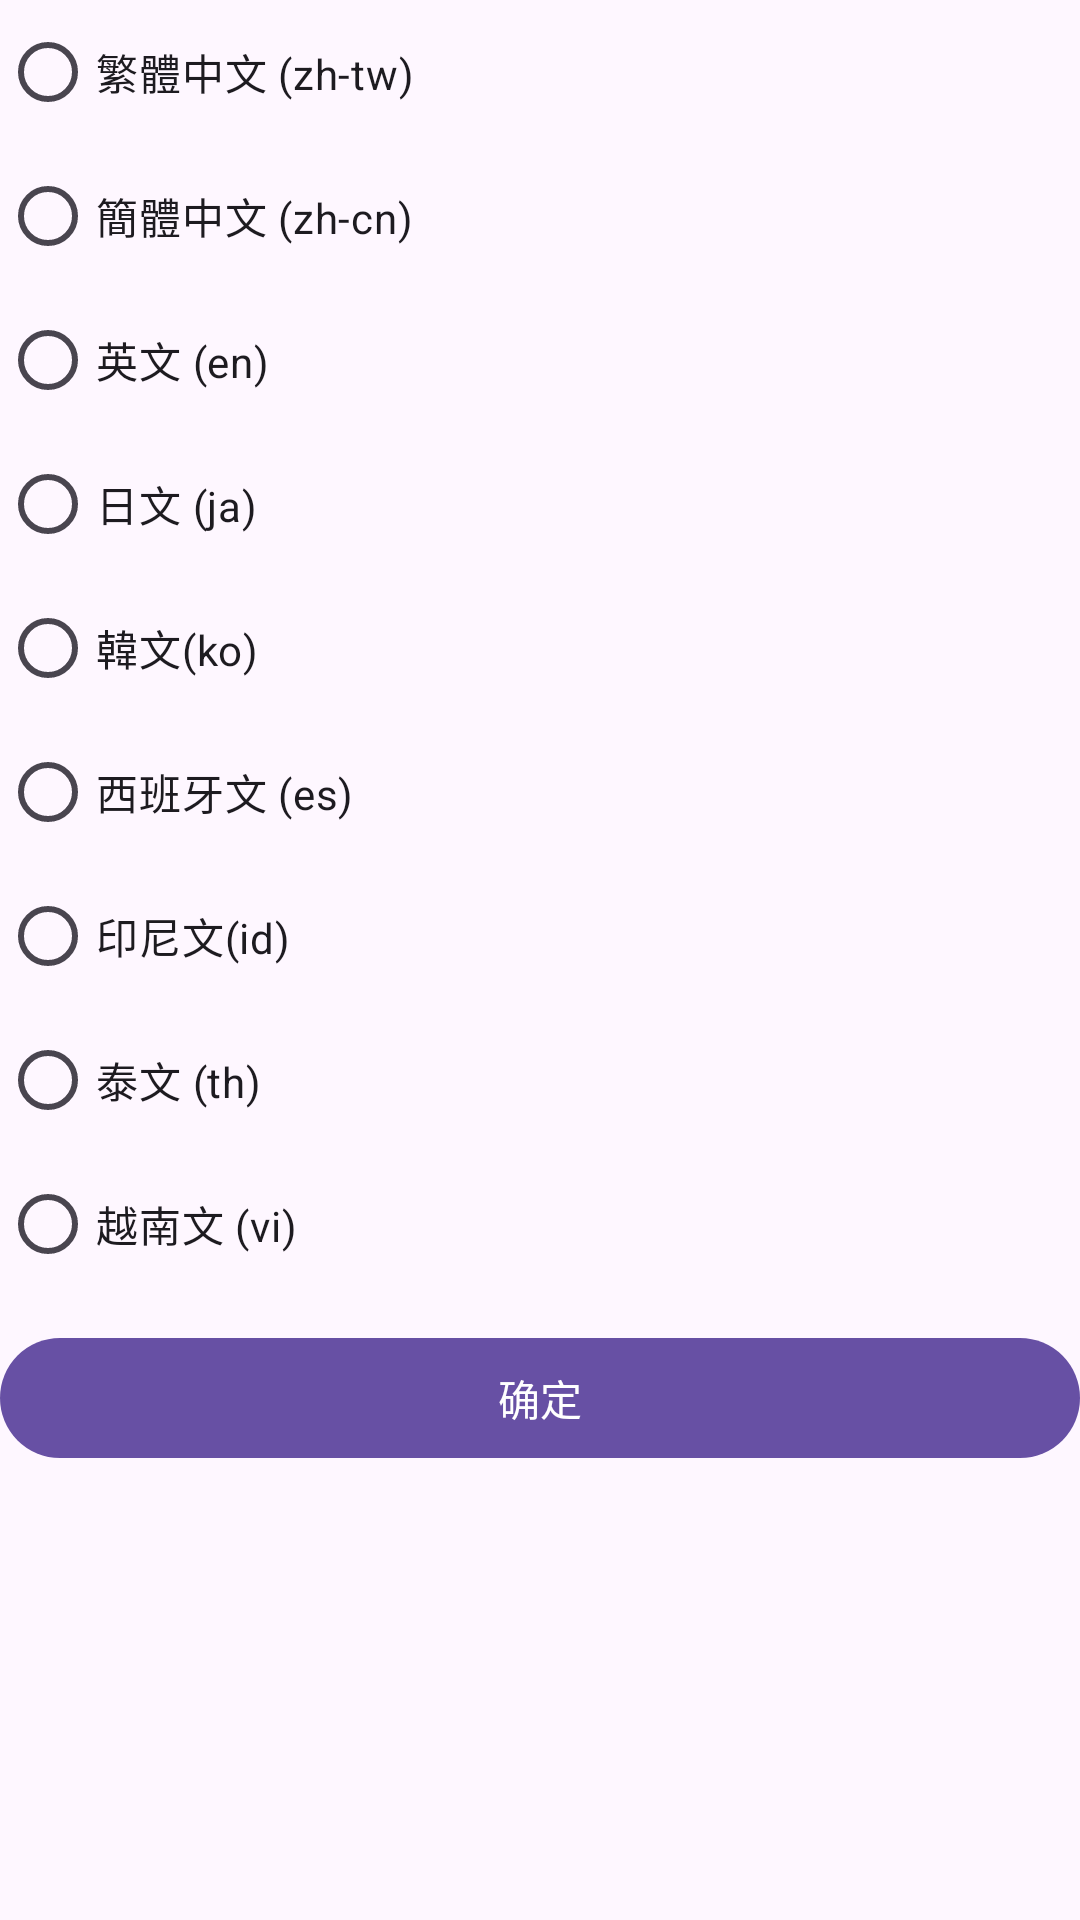

Layout XML and referenced resources for this Android screen:
<!-- AndroidManifest.xml: application theme Theme.CathaybkTest -->
<!-- res/layout/language_selection_dialog.xml -->
<LinearLayout
    xmlns:android="http://schemas.android.com/apk/res/android"
    xmlns:tools="http://schemas.android.com/tools"
    android:layout_width="match_parent"
    android:layout_height="wrap_content"
    android:orientation="vertical">

    <RadioGroup
        android:id="@+id/languageRadioGroup"
        android:layout_width="match_parent"
        android:layout_height="wrap_content"
        android:orientation="vertical">



            <RadioButton
                android:id="@+id/radioButtonZhTw"
                android:layout_width="wrap_content"
                android:layout_height="wrap_content"
                android:text="繁體中文 (zh-tw)" />

            <RadioButton
                android:id="@+id/radioButtonZhCn"
                android:layout_width="wrap_content"
                android:layout_height="wrap_content"
                android:text="簡體中文 (zh-cn)" />

            <RadioButton
                android:id="@+id/radioButtonEn"
                android:layout_width="wrap_content"
                android:layout_height="wrap_content"
                android:text="英文 (en)" />

            <RadioButton
                android:id="@+id/radioButtonJa"
                android:layout_width="wrap_content"
                android:layout_height="wrap_content"
                android:text="日文 (ja)" />

            <RadioButton
                android:id="@+id/radioButtonKo"
                android:layout_width="wrap_content"
                android:layout_height="wrap_content"
                android:text="韓文(ko)" />

            <RadioButton
                android:id="@+id/radioButtonEs"
                android:layout_width="wrap_content"
                android:layout_height="wrap_content"
                android:text="西班牙文 (es)" />

            <RadioButton
                android:id="@+id/radioButtonId"
                android:layout_width="wrap_content"
                android:layout_height="wrap_content"
                android:text="印尼文(id)" />

            <RadioButton
                android:id="@+id/radioButtonTh"
                android:layout_width="wrap_content"
                android:layout_height="wrap_content"
                android:text="泰文 (th)" />

            <RadioButton
                android:id="@+id/radioButtonVi"
                android:layout_width="wrap_content"
                android:layout_height="wrap_content"
                android:text="越南文 (vi)" />
        </RadioGroup>




    <Button
        android:id="@+id/selectLanguageButton"
        android:layout_width="match_parent"
        android:layout_height="wrap_content"
        android:layout_marginTop="10dp"
        android:text="确定" />
</LinearLayout>
<!-- resources referenced by this layout -->
<resources>
  <style name="Theme.CathaybkTest" parent="Base.Theme.CathaybkTest" />
  <style name="Base.Theme.CathaybkTest" parent="Theme.Material3.DayNight.NoActionBar">
          
          
      </style>
</resources>
